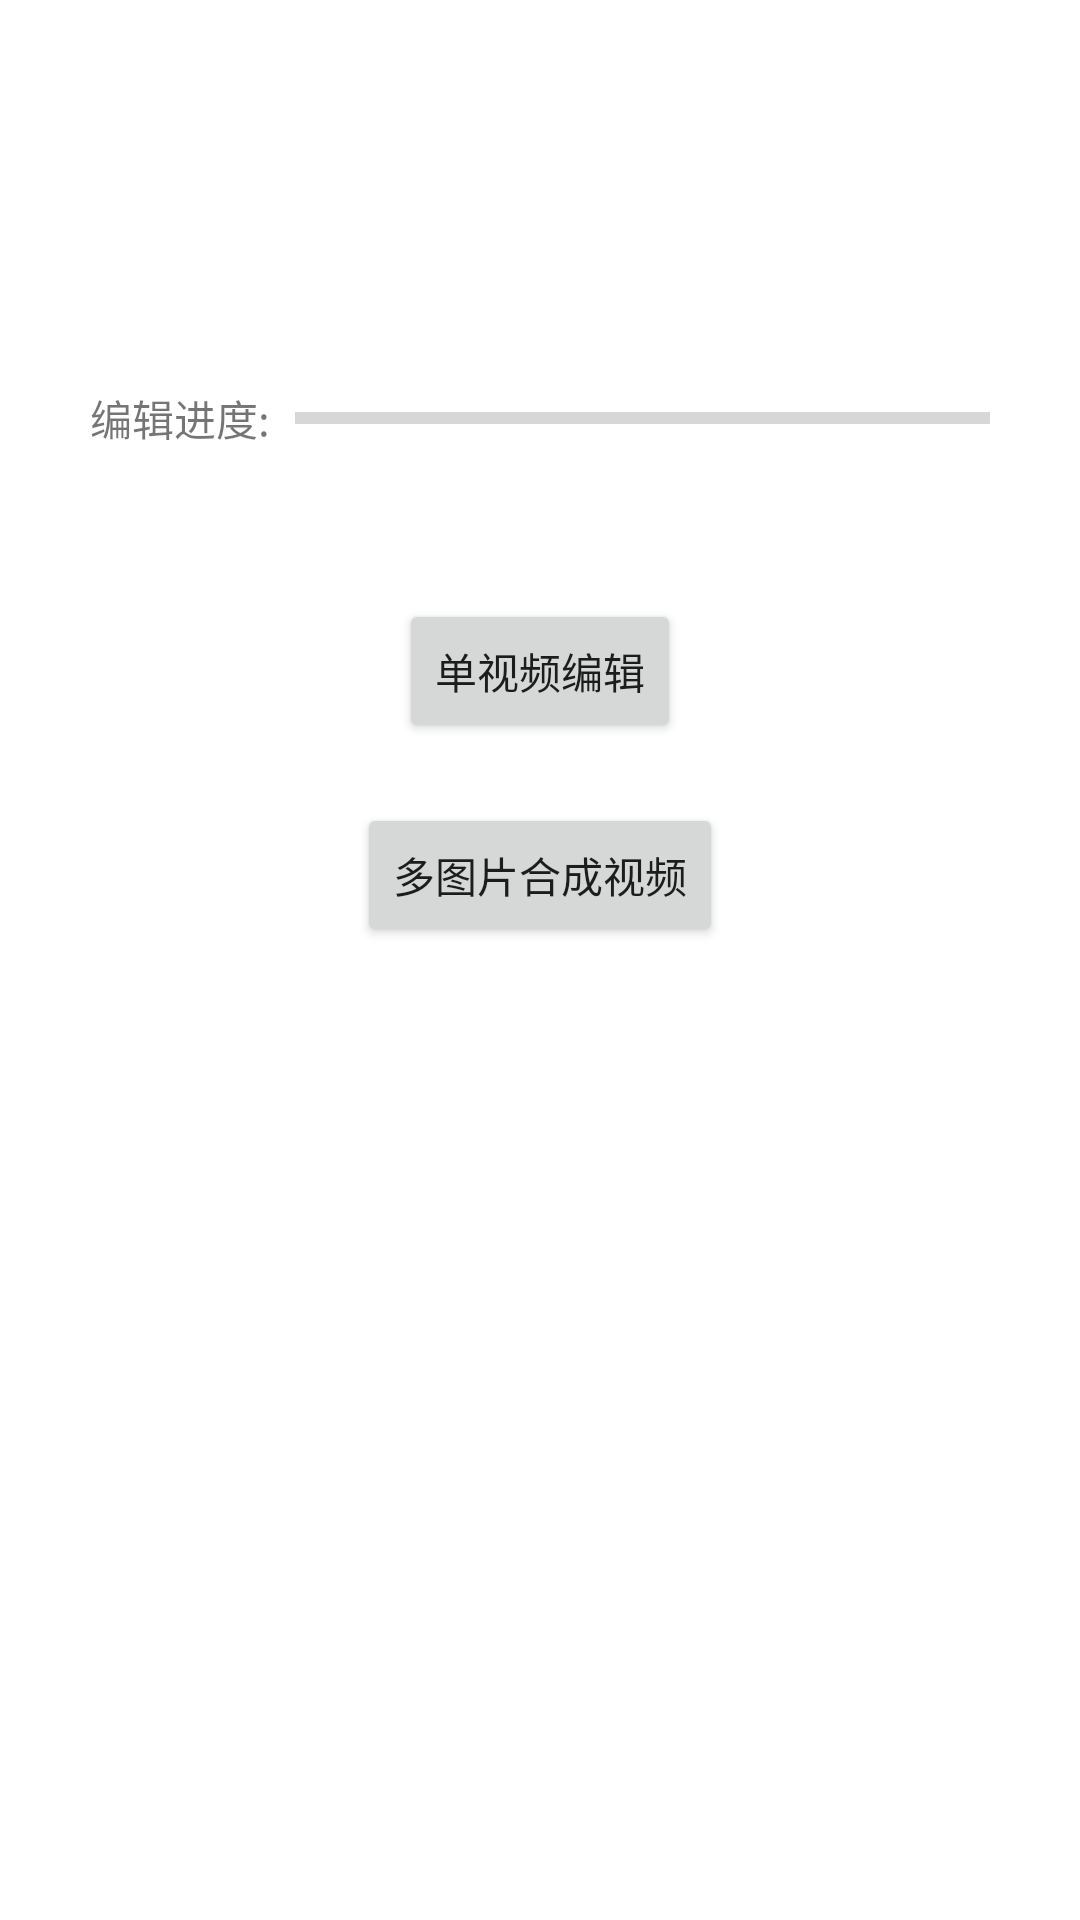

Layout XML and referenced resources for this Android screen:
<!-- AndroidManifest.xml: application theme Theme.JustMediaEditor -->
<!-- res/layout/activity_main.xml -->
<?xml version="1.0" encoding="utf-8"?>
<LinearLayout xmlns:android="http://schemas.android.com/apk/res/android"
    xmlns:app="http://schemas.android.com/apk/res-auto"
    xmlns:tools="http://schemas.android.com/tools"
    android:layout_width="match_parent"
    android:layout_height="match_parent"
    android:gravity="center_horizontal"
    android:orientation="vertical"
    tools:context=".MainActivity">

    <TextView
        android:id="@+id/tv_editor_progress"
        android:layout_width="wrap_content"
        android:layout_height="wrap_content"
        android:gravity="center_horizontal"
        android:layout_marginTop="100dp" />

    <LinearLayout
        android:layout_width="match_parent"
        android:layout_height="wrap_content"
        android:layout_marginTop="10dp"
        android:paddingStart="30dp"
        android:paddingEnd="30dp"
        android:orientation="horizontal">

        <TextView
            android:layout_width="wrap_content"
            android:layout_height="wrap_content"
            android:text="编辑进度: "/>

        <ProgressBar
            android:id="@+id/editor_progress"
            android:layout_width="0dp"
            android:layout_weight="1"
            android:layout_height="wrap_content"
            android:layout_marginStart="5dp"
            android:layout_gravity="center_vertical"
            style="?android:attr/progressBarStyleHorizontal"/>
    </LinearLayout>

    <Button
        android:id="@+id/btn_video_original_editor"
        android:layout_width="wrap_content"
        android:layout_height="wrap_content"
        android:layout_marginTop="50dp"
        android:text="单视频编辑"
        />

    <Button
        android:id="@+id/btn_pic_2_video"
        android:layout_width="wrap_content"
        android:layout_height="wrap_content"
        android:layout_marginTop="20dp"
        android:text="多图片合成视频"/>
</LinearLayout>
<!-- resources referenced by this layout -->
<resources>
  <style name="Theme.JustMediaEditor" parent="Theme.MaterialComponents.DayNight.DarkActionBar">
          
          <item name="colorPrimary">@color/purple_500</item>
          <item name="colorPrimaryVariant">@color/purple_700</item>
          <item name="colorOnPrimary">@color/white</item>
          
          <item name="colorSecondary">@color/teal_200</item>
          <item name="colorSecondaryVariant">@color/teal_700</item>
          <item name="colorOnSecondary">@color/black</item>
          
          <item name="android:statusBarColor" tools:targetApi="l">?attr/colorPrimaryVariant</item>
          
      </style>
  <!-- not gathered from this repository: default colours our renderer supplied (Android Studio template values) -->
  <color name="purple_500">#FF6200EE</color>
  <color name="purple_700">#FF3700B3</color>
  <color name="teal_200">#FF03DAC5</color>
  <color name="teal_700">#FF018786</color>
  <color name="black">#FF000000</color>
  <color name="white">#FFFFFFFF</color>
</resources>
